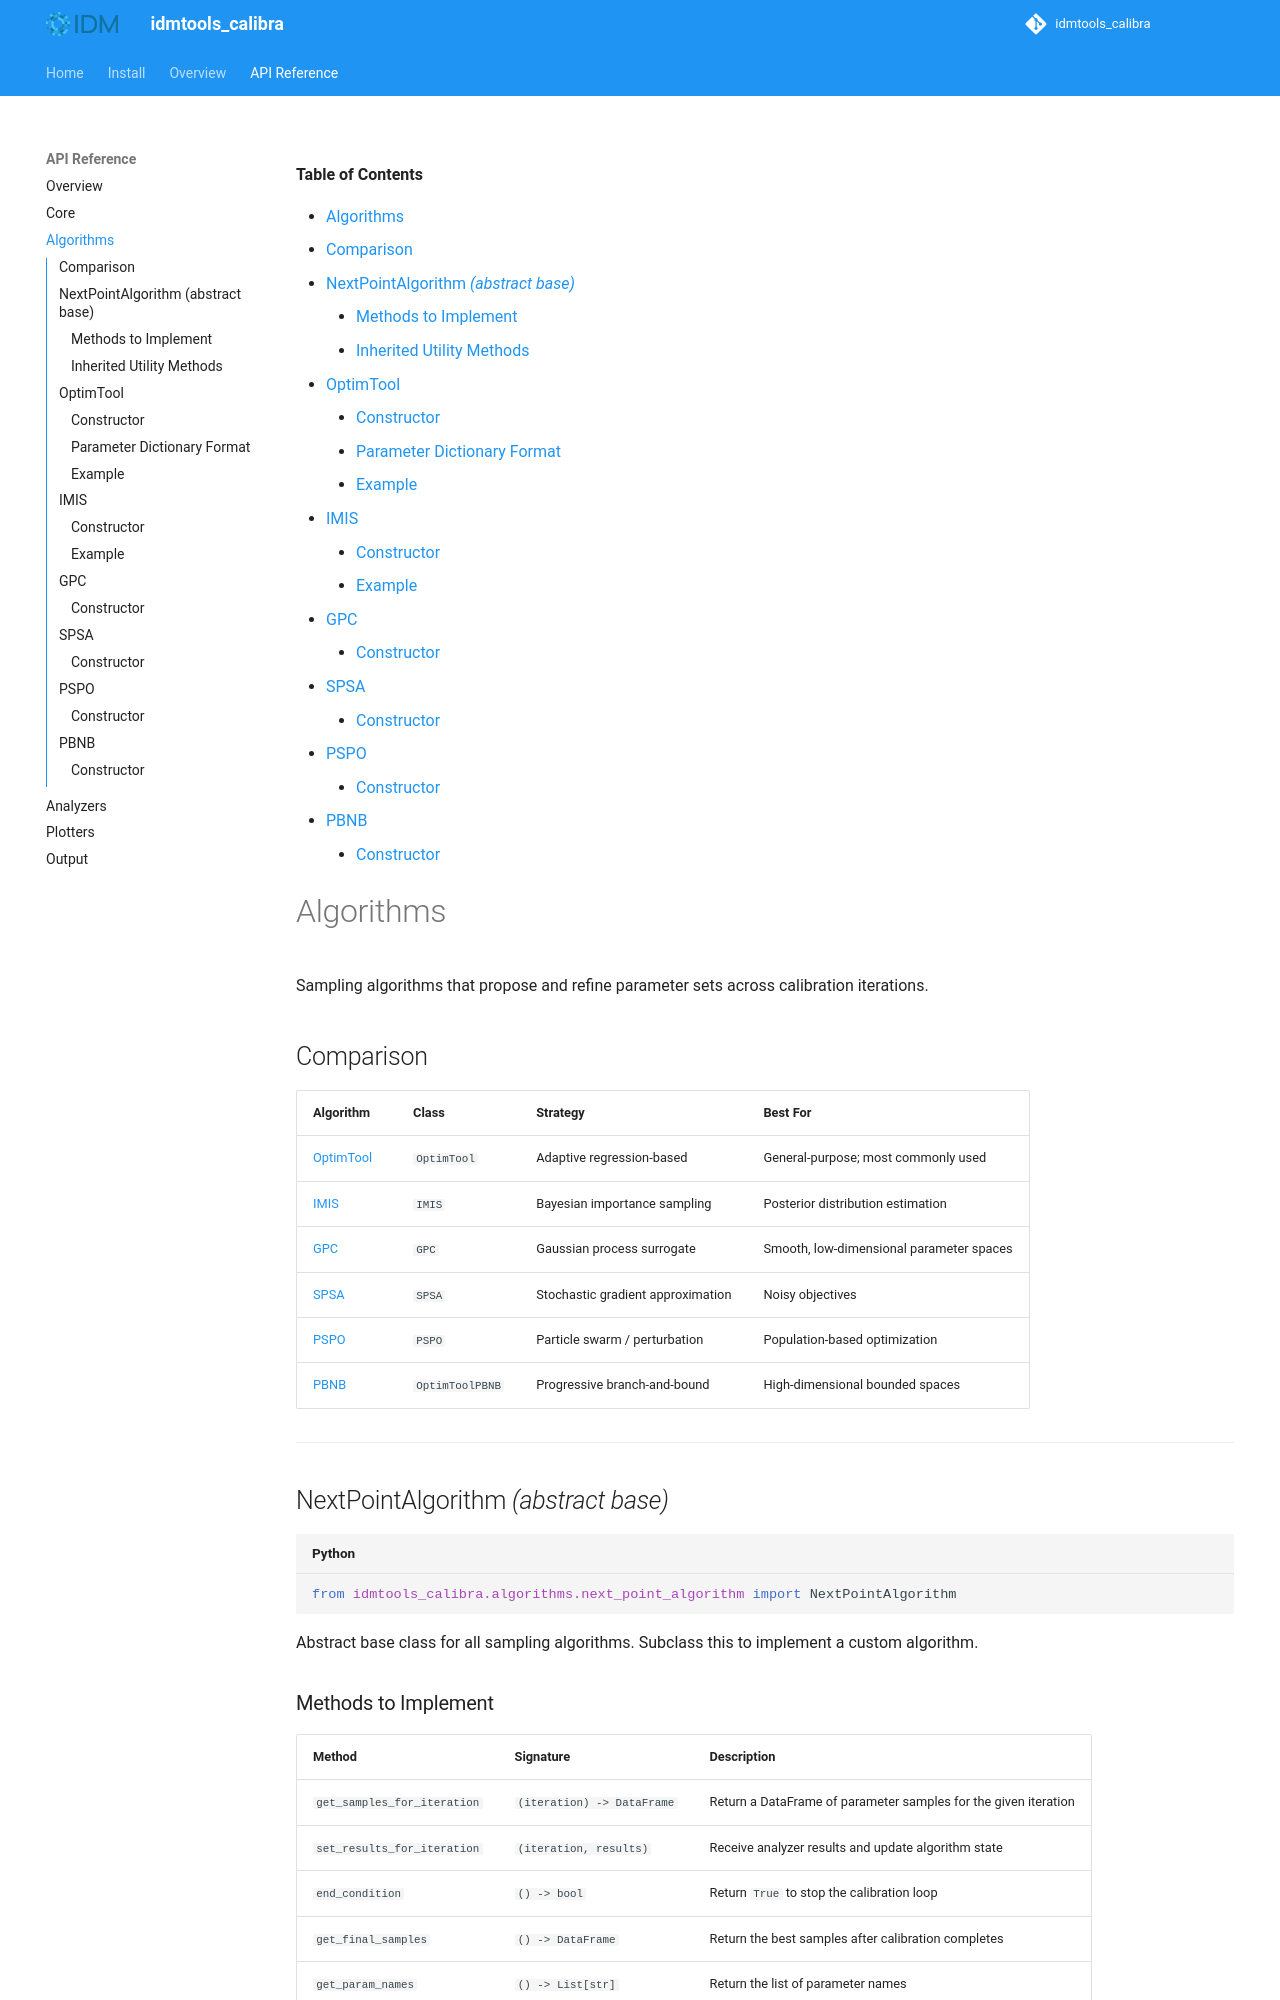

repository: InstituteforDiseaseModeling/idmtools-calibra · page: api/algorithms/index.html · generator: mkdocs

<!-- START doctoc generated TOC please keep comment here to allow auto update -->
<!-- DON'T EDIT THIS SECTION, INSTEAD RE-RUN doctoc TO UPDATE -->
**Table of Contents**

- [Algorithms](#algorithms)
  - [Comparison](#comparison)
  - [NextPointAlgorithm *(abstract base)*](#nextpointalgorithm-abstract-base)
    - [Methods to Implement](#methods-to-implement)
    - [Inherited Utility Methods](#inherited-utility-methods)
  - [OptimTool](#optimtool)
    - [Constructor](#constructor)
    - [Parameter Dictionary Format](#parameter-dictionary-format)
    - [Example](#example)
  - [IMIS](#imis)
    - [Constructor](#constructor-1)
    - [Example](#example-1)
  - [GPC](#gpc)
    - [Constructor](#constructor-2)
  - [SPSA](#spsa)
    - [Constructor](#constructor-3)
  - [PSPO](#pspo)
    - [Constructor](#constructor-4)
  - [PBNB](#pbnb)
    - [Constructor](#constructor-5)

<!-- END doctoc generated TOC please keep comment here to allow auto update -->

# Algorithms

Sampling algorithms that propose and refine parameter sets across calibration iterations.

## Comparison

| Algorithm | Class | Strategy | Best For |
|-----------|-------|----------|----------|
| [OptimTool](#optimtool) | `OptimTool` | Adaptive regression-based | General-purpose; most commonly used |
| [IMIS](#imis) | `IMIS` | Bayesian importance sampling | Posterior distribution estimation |
| [GPC](#gpc) | `GPC` | Gaussian process surrogate | Smooth, low-dimensional parameter spaces |
| [SPSA](#spsa) | `SPSA` | Stochastic gradient approximation | Noisy objectives |
| [PSPO](#pspo) | `PSPO` | Particle swarm / perturbation | Population-based optimization |
| [PBNB](#pbnb) | `OptimToolPBNB` | Progressive branch-and-bound | High-dimensional bounded spaces |

---

## NextPointAlgorithm *(abstract base)*

```python
from idmtools_calibra.algorithms.next_point_algorithm import NextPointAlgorithm
```

Abstract base class for all sampling algorithms. Subclass this to implement a custom algorithm.
